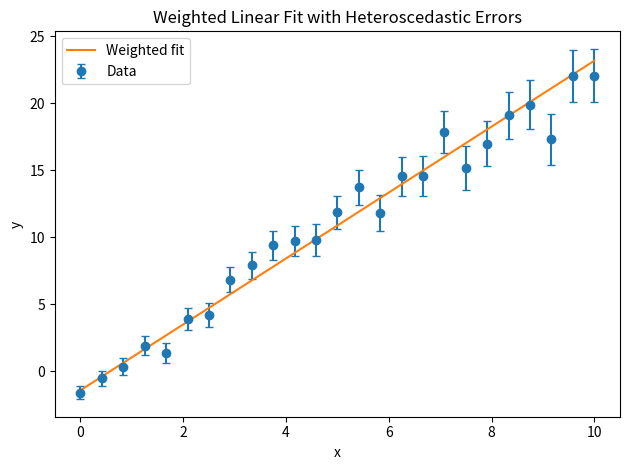

Source code (Python):
#!/usr/bin/env python3
# Weighted linear regression with heteroscedastic errors.
#
# Logic:
# 1) Generate (or load) data (x_i, y_i) with known per-point y uncertainties sigma_i.
# 2) Perform a Weighted Least Squares (WLS) fit for y = m x + b using weights w_i = 1/sigma_i^2.
#    Solve (X^T W X) beta = X^T W y for beta = [m, b].
# 3) Compute parameter covariance. If sigmas are accurate, cov = (X^T W X)^(-1).
#    If there is extra scatter, scale by reduced chi^2: cov *= chi2/(N - p).
# 4) Print best-fit slope and intercept with 1σ error bars propagated from the covariance.
# 5) Plot the data with error bars and overlay the best-fit line.
#
# Replace the synthetic data block with your own data as needed.
# Requires: numpy, matplotlib.

import numpy as np
import matplotlib.pyplot as plt

def weighted_linear_fit(x, y, y_err):
    """Return m, b, sigma_m, sigma_b, chi2, red_chi2 for y = m x + b."""
    x = np.asarray(x, dtype=float)
    y = np.asarray(y, dtype=float)
    y_err = np.asarray(y_err, dtype=float)

    w = 1.0 / (y_err**2)
    X = np.vstack([x, np.ones_like(x)]).T  # design matrix (N,2)
    W = np.diag(w)

    XTWX = X.T @ W @ X
    XTWX_inv = np.linalg.inv(XTWX)
    beta = XTWX_inv @ (X.T @ W @ y)

    m_fit, b_fit = beta
    resid = y - (m_fit * x + b_fit)
    chi2 = np.sum((resid / y_err)**2)
    dof = len(x) - 2
    red_chi2 = chi2 / dof

    # Parameter covariance (scaled by reduced chi^2)
    cov = XTWX_inv * red_chi2
    sigma_m, sigma_b = np.sqrt(np.diag(cov))

    return m_fit, b_fit, sigma_m, sigma_b, chi2, red_chi2

def main():
    # ---- Synthetic example (replace with your data) ----
    rng = np.random.default_rng(8)
    true_m, true_b = 2.3, -0.7
    x = np.linspace(0, 10, 25)
    y_err = 0.5 + 0.15 * x  # heteroscedastic errors
    y_true = true_m * x + true_b
    y = y_true + rng.normal(0, y_err)

    # ---- Fit ----
    m, b, sm, sb, chi2, rchi2 = weighted_linear_fit(x, y, y_err)

    # ---- Print coefficients WITH error bars ----
    print(f"Slope m = {m:.4f} ± {sm:.4f}")
    print(f"Intercept b = {b:.4f} ± {sb:.4f}")
    print(f"chi^2 = {chi2:.2f}, dof = {len(x)-2}, reduced chi^2 = {rchi2:.3f}")

    # ---- Plot ----
    plt.errorbar(x, y, yerr=y_err, fmt='o', capsize=3, label='Data')
    x_plot = np.linspace(x.min(), x.max(), 300)
    plt.plot(x_plot, m * x_plot + b, label='Weighted fit')
    plt.xlabel('x')
    plt.ylabel('y')
    plt.title('Weighted Linear Fit with Heteroscedastic Errors')
    plt.legend()
    plt.tight_layout()
    plt.savefig('weighted_fit.png', dpi=150)
    plt.show()

if __name__ == '__main__':
    main()

